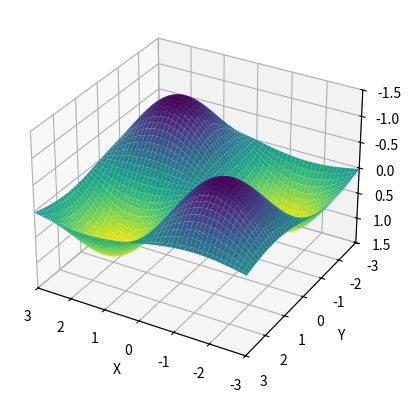

The matplotlib source for this figure:
import numpy as np
import matplotlib.pyplot as plt

# Membuat data
x = np.linspace(-3, 3, 100)
y = np.linspace(-3, 3, 100)
X, Y = np.meshgrid(x, y)
Z = np.sin(X) * np.sin(Y)

# Membuat plot 3D
fig = plt.figure()
ax = fig.add_subplot(111, projection='3d')
ax.plot_surface(X, Y, Z, cmap='viridis')

# Menambahkan label sumbu
ax.set_xlabel('X')
ax.set_ylabel('Y')
ax.set_zlabel('Z')

ax.set_zlim(1.5, -1.5)
ax.set_ylim(3, -3)
ax.set_xlim(3, -3)
# Menampilkan grafik
plt.show()